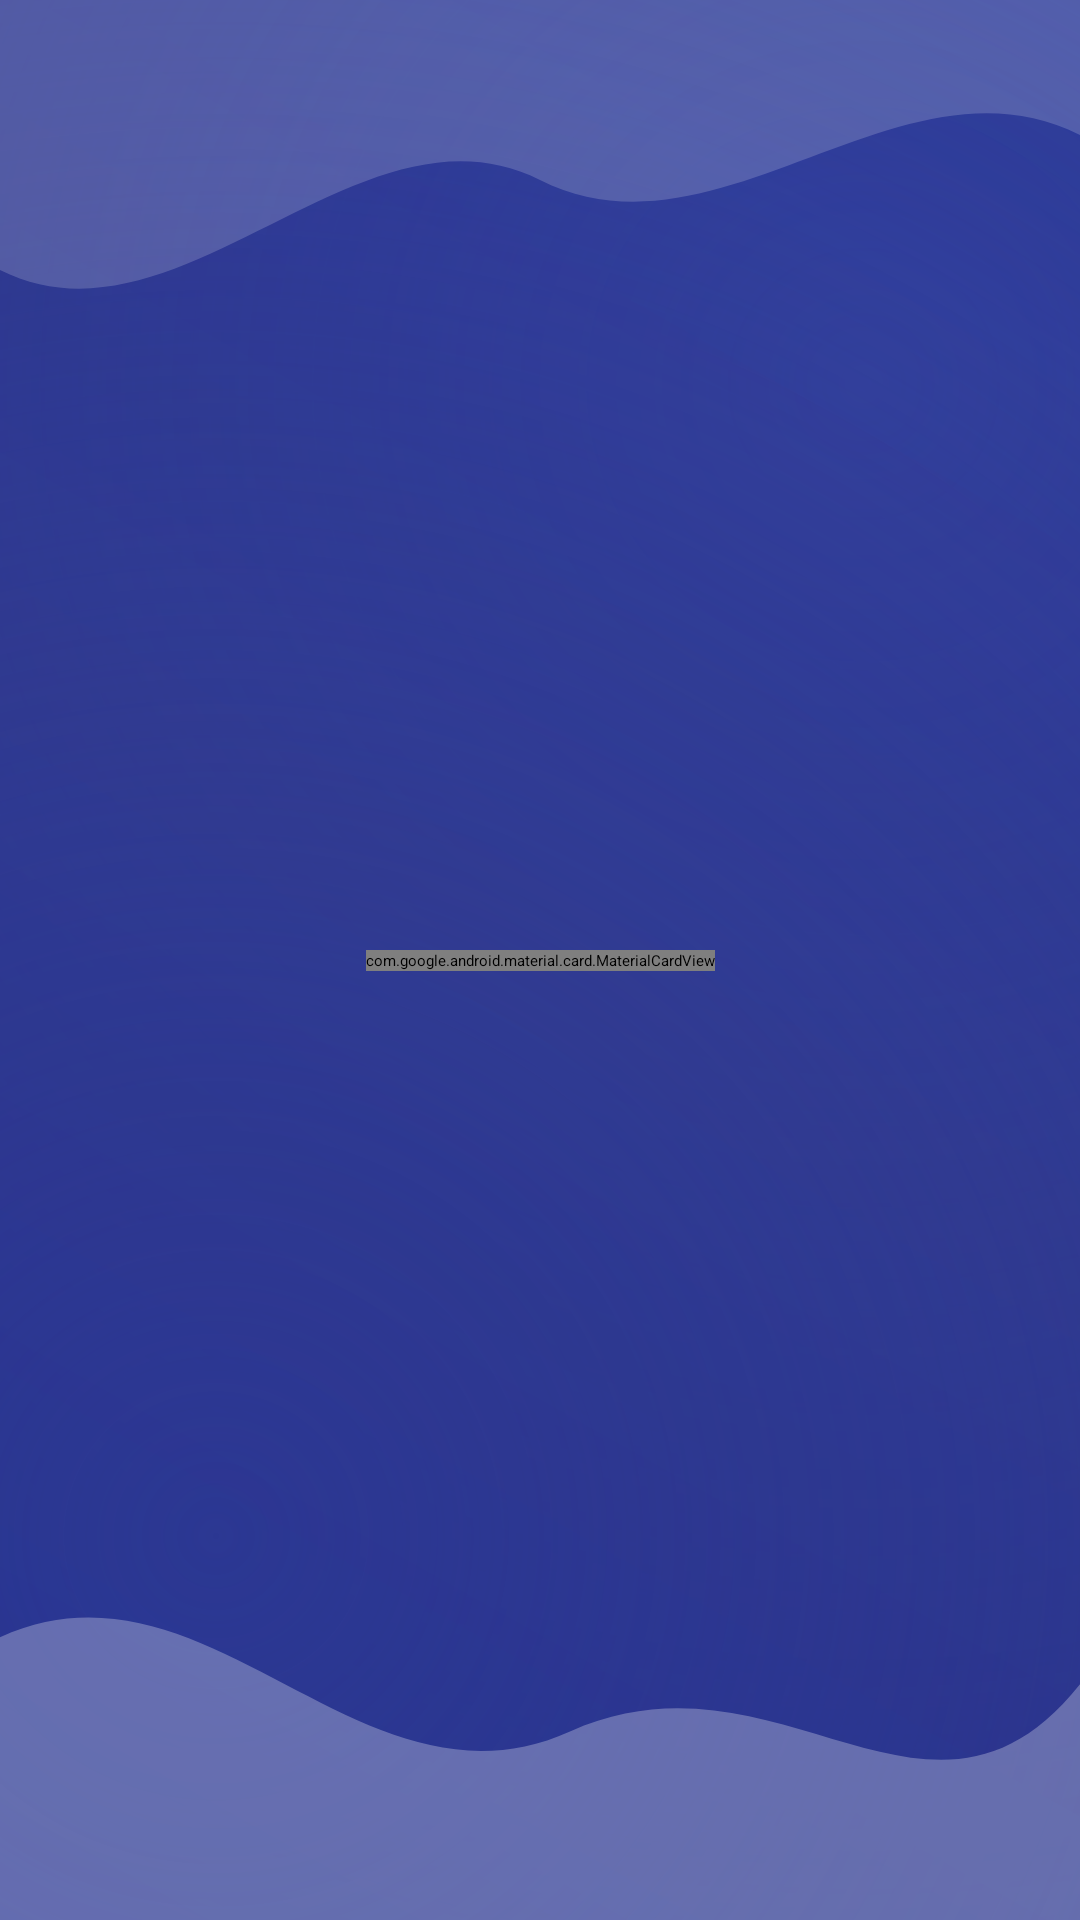

Produce the Android XML layout that renders to this screen, including the resource entries it uses.
<!-- AndroidManifest.xml: activity theme Theme.App.Starting -->
<!-- res/layout/activity_splash.xml -->
<?xml version="1.0" encoding="utf-8"?>
<androidx.constraintlayout.widget.ConstraintLayout xmlns:android="http://schemas.android.com/apk/res/android"
    xmlns:app="http://schemas.android.com/apk/res-auto"
    android:layout_width="match_parent"
    android:layout_height="match_parent"
    android:background="@drawable/bg_splash_gradient"
    android:fitsSystemWindows="true">

    
    <ImageView
        android:id="@+id/topWave"
        android:layout_width="match_parent"
        android:layout_height="180dp"
        android:alpha="0.3"
        android:scaleType="fitXY"
        android:src="@drawable/ic_wave_top"
        android:contentDescription="@string/app_name"
        app:layout_constraintTop_toTopOf="parent"
        app:layout_constraintStart_toStartOf="parent"
        app:layout_constraintEnd_toEndOf="parent" />

    <ImageView
        android:id="@+id/bottomWave"
        android:layout_width="match_parent"
        android:layout_height="220dp"
        android:alpha="0.4"
        android:scaleType="fitXY"
        android:src="@drawable/ic_wave_bottom"
        android:contentDescription="@string/app_name"
        app:layout_constraintBottom_toBottomOf="parent"
        app:layout_constraintStart_toStartOf="parent"
        app:layout_constraintEnd_toEndOf="parent" />

    
    <ImageView
        android:id="@+id/decorStar1"
        android:layout_width="32dp"
        android:layout_height="32dp"
        android:alpha="0"
        android:src="@drawable/ic_decorative_star"
        android:contentDescription="@string/app_name"
        app:layout_constraintTop_toTopOf="parent"
        app:layout_constraintEnd_toEndOf="parent"
        android:layout_marginTop="120dp"
        android:layout_marginEnd="60dp" />

    <ImageView
        android:id="@+id/decorCircle1"
        android:layout_width="40dp"
        android:layout_height="40dp"
        android:alpha="0"
        android:src="@drawable/ic_decorative_circle"
        android:contentDescription="@string/app_name"
        app:layout_constraintBottom_toBottomOf="parent"
        app:layout_constraintStart_toStartOf="parent"
        android:layout_marginBottom="180dp"
        android:layout_marginStart="40dp" />

    <ImageView
        android:id="@+id/decorDiamond1"
        android:layout_width="28dp"
        android:layout_height="28dp"
        android:alpha="0"
        android:src="@drawable/ic_decorative_diamond"
        android:contentDescription="@string/app_name"
        app:layout_constraintTop_toTopOf="parent"
        app:layout_constraintStart_toStartOf="parent"
        android:layout_marginTop="200dp"
        android:layout_marginStart="80dp" />

    <ImageView
        android:id="@+id/decorStar2"
        android:layout_width="24dp"
        android:layout_height="24dp"
        android:alpha="0"
        android:src="@drawable/ic_decorative_star"
        android:contentDescription="@string/app_name"
        app:layout_constraintBottom_toBottomOf="parent"
        app:layout_constraintEnd_toEndOf="parent"
        android:layout_marginBottom="250dp"
        android:layout_marginEnd="40dp" />

    
    <com.google.android.material.card.MaterialCardView
        android:id="@+id/centerCard"
        android:layout_width="wrap_content"
        android:layout_height="wrap_content"
        app:cardBackgroundColor="@android:color/transparent"
        app:cardCornerRadius="40dp"
        app:cardElevation="24dp"
        app:strokeWidth="0dp"
        app:layout_constraintBottom_toBottomOf="parent"
        app:layout_constraintEnd_toEndOf="parent"
        app:layout_constraintStart_toStartOf="parent"
        app:layout_constraintTop_toTopOf="parent">

        <LinearLayout
            android:layout_width="wrap_content"
            android:layout_height="wrap_content"
            android:background="@drawable/bg_splash_center_card"
            android:gravity="center"
            android:orientation="vertical"
            android:padding="32dp">

            <FrameLayout
                android:layout_width="wrap_content"
                android:layout_height="wrap_content">

                <ImageView
                    android:id="@+id/ivLogo"
                    android:layout_width="140dp"
                    android:layout_height="140dp"
                    android:src="@drawable/ic_logo_professional"
                    android:contentDescription="@string/app_name"
                    android:elevation="8dp" />

                
                <View
                    android:id="@+id/logoShine"
                    android:layout_width="140dp"
                    android:layout_height="140dp"
                    android:alpha="0"
                    android:background="@drawable/bg_splash_shine"
                    android:elevation="9dp"
                    android:rotation="45"
                    android:translationX="-140dp" />
            </FrameLayout>

            <TextView
                android:id="@+id/tvAppNameSplash"
                android:layout_width="wrap_content"
                android:layout_height="wrap_content"
                android:layout_marginTop="20dp"
                android:alpha="0"
                android:fontFamily="@font/agbalumo"
                android:text="EduLingua Ghana"
                android:textColor="#FFFFFF"
                android:textSize="32sp"
                android:textStyle="bold"
                android:letterSpacing="0.02"
                android:shadowColor="#80000000"
                android:shadowDx="0"
                android:shadowDy="6"
                android:shadowRadius="12" />

            <TextView
                android:id="@+id/tvTaglineSplash"
                android:layout_width="wrap_content"
                android:layout_height="wrap_content"
                android:layout_marginTop="12dp"
                android:alpha="0"
                android:fontFamily="sans-serif-medium"
                android:gravity="center"
                android:text="@string/splash_tagline"
                android:textColor="#E3F2FD"
                android:textSize="16sp"
                android:letterSpacing="0.05" />

            
            <LinearLayout
                android:id="@+id/morphDotsContainer"
                android:layout_width="wrap_content"
                android:layout_height="wrap_content"
                android:layout_marginTop="24dp"
                android:gravity="center"
                android:orientation="horizontal"
                android:visibility="visible">

                <View android:id="@+id/dot1" android:layout_width="10dp" android:layout_height="10dp" android:layout_margin="6dp" android:background="@drawable/dot_morph" android:alpha="0" />
                <View android:id="@+id/dot2" android:layout_width="10dp" android:layout_height="10dp" android:layout_margin="6dp" android:background="@drawable/dot_morph" android:alpha="0" />
                <View android:id="@+id/dot3" android:layout_width="10dp" android:layout_height="10dp" android:layout_margin="6dp" android:background="@drawable/dot_morph" android:alpha="0" />
                <View android:id="@+id/dot4" android:layout_width="10dp" android:layout_height="10dp" android:layout_margin="6dp" android:background="@drawable/dot_morph" android:alpha="0" />
                <View android:id="@+id/dot5" android:layout_width="10dp" android:layout_height="10dp" android:layout_margin="6dp" android:background="@drawable/dot_morph" android:alpha="0" />
            </LinearLayout>

        </LinearLayout>
    </com.google.android.material.card.MaterialCardView>

    
    <LinearLayout
        android:id="@+id/progressContainer"
        android:layout_width="0dp"
        android:layout_height="wrap_content"
        android:layout_marginBottom="48dp"
        android:gravity="center"
        android:orientation="vertical"
        android:paddingHorizontal="48dp"
        android:alpha="0"
        app:layout_constraintBottom_toBottomOf="parent"
        app:layout_constraintEnd_toEndOf="parent"
        app:layout_constraintStart_toStartOf="parent">

        <LinearLayout
            android:layout_width="match_parent"
            android:layout_height="wrap_content"
            android:orientation="horizontal"
            android:layout_marginBottom="12dp">

            <TextView
                android:id="@+id/tvProgressLabel"
                android:layout_width="0dp"
                android:layout_height="wrap_content"
                android:layout_weight="1"
                android:fontFamily="sans-serif-medium"
                android:text="@string/splash_progress_label"
                android:textColor="#E0E0E0"
                android:textSize="14sp" />

            <TextView
                android:id="@+id/tvProgressPercentage"
                android:layout_width="wrap_content"
                android:layout_height="wrap_content"
                android:fontFamily="sans-serif-black"
                android:text="0%"
                android:textColor="#FFFFFF"
                android:textSize="14sp" />
        </LinearLayout>

        <FrameLayout
            android:layout_width="match_parent"
            android:layout_height="wrap_content">

            <ProgressBar
                android:id="@+id/progressBar"
                style="?android:attr/progressBarStyleHorizontal"
                android:layout_width="match_parent"
                android:layout_height="12dp"
                android:max="100"
                android:progress="0"
                android:progressDrawable="@drawable/progress_splash_track" />

            <ImageView
                android:id="@+id/progressSparkle"
                android:layout_width="24dp"
                android:layout_height="24dp"
                android:layout_gravity="center_vertical"
                android:alpha="0"
                android:src="@drawable/ic_progress_sparkle"
                android:contentDescription="@null" />
        </FrameLayout>
    </LinearLayout>

</androidx.constraintlayout.widget.ConstraintLayout>
<!-- resources referenced by this layout -->
<resources>
  <!-- drawable bg_splash_shine (drawable) -->
  <?xml version="1.0" encoding="utf-8"?>
  <shape xmlns:android="http://schemas.android.com/apk/res/android"
      android:shape="rectangle">
      <gradient
          android:startColor="#00FFFFFF"
          android:centerColor="#40FFFFFF"
          android:endColor="#00FFFFFF"
          android:angle="0"
          android:type="linear" />
  </shape>
  <!-- drawable dot_morph (drawable) -->
  <?xml version="1.0" encoding="utf-8"?>
  <shape xmlns:android="http://schemas.android.com/apk/res/android"
      android:shape="oval">
      <solid android:color="#FFD700" />
      <size
          android:width="8dp"
          android:height="8dp" />
  </shape>
  <!-- drawable ic_decorative_diamond (drawable) -->
  <?xml version="1.0" encoding="utf-8"?>
  <vector xmlns:android="http://schemas.android.com/apk/res/android"
      android:width="32dp"
      android:height="32dp"
      android:viewportWidth="32"
      android:viewportHeight="32">
  
      <path
          android:fillColor="#4DFFEB3B"
          android:pathData="M16,4L20,12L28,16L20,20L16,28L12,20L4,16L12,12Z" />
  
      <path
          android:fillColor="#FFFFEB3B"
          android:pathData="M16,8L18,14L24,16L18,18L16,24L14,18L8,16L14,14Z" />
  </vector>
  <!-- drawable ic_logo_professional (drawable) -->
  <vector xmlns:android="http://schemas.android.com/apk/res/android"
      android:height="150dp"
      android:width="150dp"
      android:viewportWidth="24"
      android:viewportHeight="24">
  
      
      <path
          android:fillColor="#FFFFFF"
          android:pathData="M5,13.18v4L12,21l7,-3.82v-4L12,17l-7,-3.82zM12,3L1,9l11,6 9,-4.91V17h2V9L12,3z"/>
  </vector>
  <!-- drawable ic_wave_bottom (drawable) -->
  <?xml version="1.0" encoding="utf-8"?>
  <vector xmlns:android="http://schemas.android.com/apk/res/android"
      android:width="360dp"
      android:height="140dp"
      android:viewportWidth="360"
      android:viewportHeight="140">
      <path
          android:fillColor="#B3FFFFFF"
          android:pathData="M0,140 L0,80 C70,60 120,120 190,100 C260,80 310,130 360,90 L360,140 Z" />
  </vector>
  <!-- drawable ic_wave_top (drawable) -->
  <?xml version="1.0" encoding="utf-8"?>
  <vector xmlns:android="http://schemas.android.com/apk/res/android"
      android:width="360dp"
      android:height="120dp"
      android:viewportWidth="360"
      android:viewportHeight="120">
      <path
          android:fillColor="#99FFFFFF"
          android:pathData="M0,0 L0,60 C60,80 120,20 180,40 C240,60 300,10 360,30 L360,0 Z" />
  </vector>
  <string name="app_name">EduLinguaGhana</string>
  <string name="splash_progress_label">Waking up Owlbert…</string>
  <string name="splash_tagline">Empowering Ghana\'s Next Generation</string>
  <style name="Theme.App.Starting" parent="Theme.SplashScreen">
          <item name="windowSplashScreenBackground">@color/appBackground</item>
          <item name="windowSplashScreenAnimatedIcon">@drawable/ic_logo</item>
          <item name="postSplashScreenTheme">@style/Theme.EduLinguaGhana</item>
      </style>
  <color name="appBackground">#F3F5FF</color>
  <style name="Theme.EduLinguaGhana" parent="Base.Theme.EduLinguaGhana" />
  <color name="colorPrimary">#1A237E</color>
  <color name="colorPrimaryDark">#0D47A1</color>
  <color name="white">#FFFFFFFF</color>
  <color name="colorAccent">#FFAB40</color>
  <color name="black">#FF000000</color>
  <color name="cardBackground">#FFFFFF</color>
  <color name="textColorPrimary">#212121</color>
  <color name="textColorSecondary">#616161</color>
</resources>
